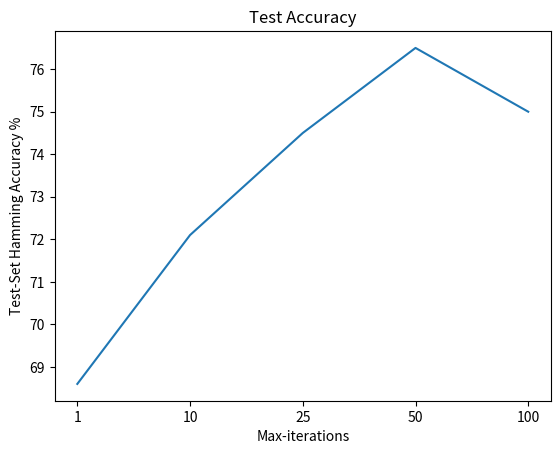

Here is the Python script that generated this plot:
"""
Single-purpose script for plotting the accuracies given by the 
"""

from __future__ import print_function
from matplotlib import pyplot as plt

#took these directly from the R-variant output text files for R=1,10, 25, etc
#accuracies = [67.4,  68.0, 70.0, 71.8, 72.1, 72.1]
accuracies = [68.6,72.1,74.5,76.5,75.0]
plt.title("Test Accuracy")
xs = [i for i in range(0,len(accuracies))]
xlabels = ["1","10","25","50","100"]
plt.xticks(xs, xlabels)
plt.xlabel("Max-iterations")
plt.ylabel("Test-Set Hamming Accuracy %")
plt.plot(xs,accuracies)
plt.savefig("phi3NetAccuracy.png")
plt.show()



